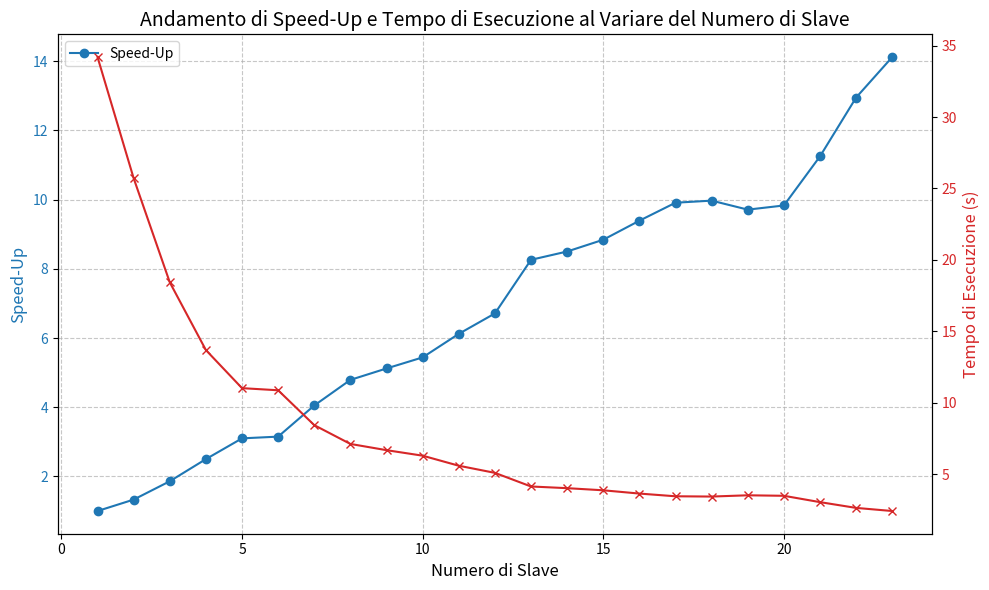

Here is the Python script that generated this plot:
import matplotlib.pyplot as plt

# Dati
slave = [1, 2, 3, 4, 5, 6, 7, 8, 9, 10, 11, 12, 13, 14, 15, 16, 17, 18, 19, 20, 21, 22, 23]
speed_up = [1, 1.33, 1.86, 2.5, 3.1, 3.15, 4.05, 4.79, 5.12, 5.44, 6.12, 6.71, 8.26, 8.5, 8.84, 9.39, 9.91, 9.97, 9.71, 9.83, 11.25, 12.95, 14.12]
execution_time = [34.203, 25.721, 18.433, 13.689, 11.023, 10.874, 8.433, 7.117, 6.681, 6.295, 5.592, 5.093, 4.139, 4.021, 3.872, 3.643, 3.453, 3.434, 3.522, 3.487, 3.043, 2.639, 2.421]

# Grafico a linee
fig, ax1 = plt.subplots(figsize=(10, 6))

# Plot di Speed-Up
ax1.set_xlabel('Numero di Slave', fontsize=12)
ax1.set_ylabel('Speed-Up', color='tab:blue', fontsize=12)
ax1.plot(slave, speed_up, color='tab:blue', marker='o', label='Speed-Up')
ax1.tick_params(axis='y', labelcolor='tab:blue')
ax1.legend(loc='upper left')

ax2 = ax1.twinx()
# Plot di Tempo di Esecuzione
ax2.set_ylabel('Tempo di Esecuzione (s)', color='tab:red', fontsize=12)
ax2.plot(slave, execution_time, color='tab:red', marker='x', label='Tempo di Esecuzione')
ax2.tick_params(axis='y', labelcolor='tab:red')

# Aggiungi griglia e titolo
ax1.grid(True, linestyle='--', alpha=0.7)
ax1.set_title('Andamento di Speed-Up e Tempo di Esecuzione al Variare del Numero di Slave', fontsize=14)

fig.tight_layout()
plt.show()
